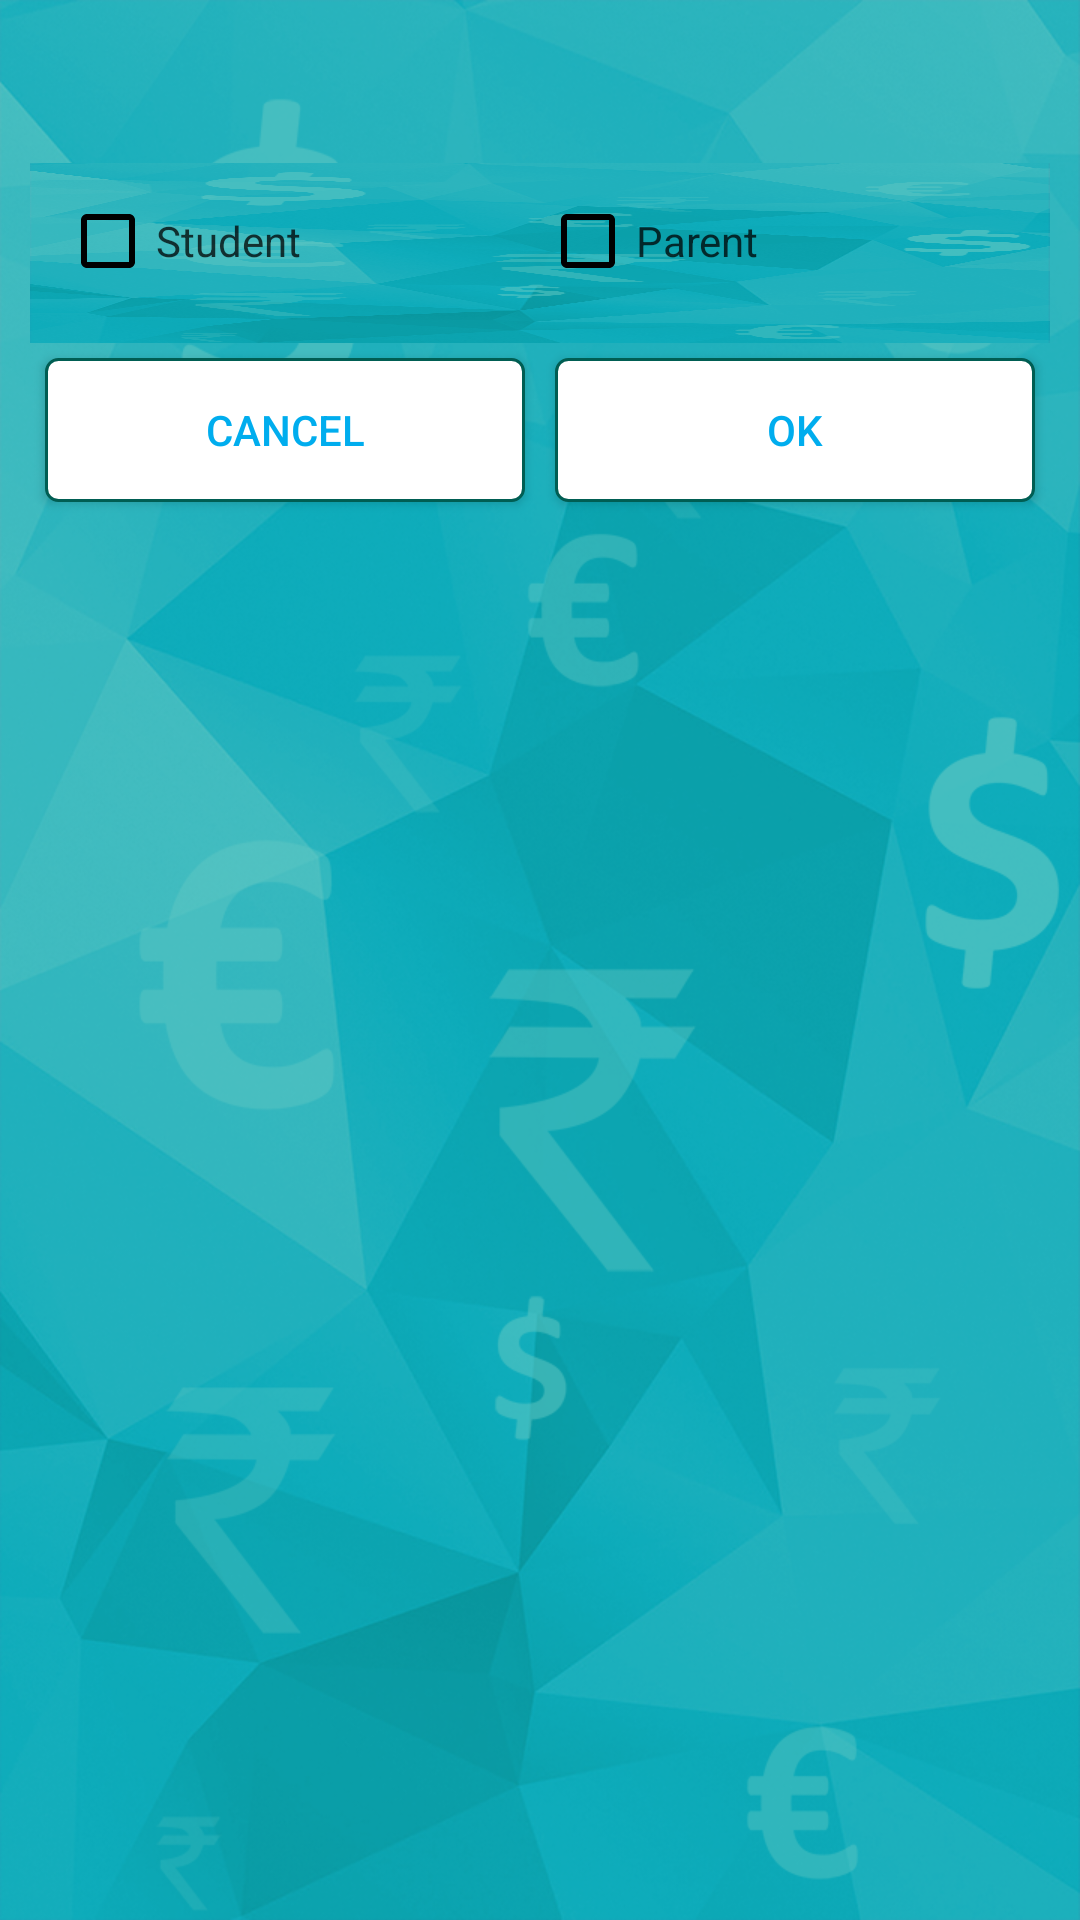

Write the Android layout XML for this screen, with the resource values it uses.
<!-- AndroidManifest.xml: application theme AppTheme -->
<!-- res/layout/dialog_send_sms.xml -->
<?xml version="1.0" encoding="utf-8"?>
<LinearLayout xmlns:android="http://schemas.android.com/apk/res/android"
    android:layout_width="match_parent"
    android:layout_height="wrap_content"
    android:background="@drawable/back_dash"
    android:orientation="vertical"
    android:padding="@dimen/margin_10">


    


    <TextView
        android:id="@+id/msg"
        android:layout_width="fill_parent"
        android:layout_height="wrap_content"
        android:layout_marginTop="@dimen/margin_20"
        android:background="@android:color/transparent"
        android:gravity="start|center"
        android:text=""
        android:textColor="@color/black_color75"
        android:textSize="@dimen/sp_18" />

    <LinearLayout
        android:layout_width="match_parent"
        android:layout_height="60dp"
        android:background="@drawable/back_dash"
        android:orientation="horizontal"
        android:padding="@dimen/margin_10">


        <CheckBox
            android:id="@+id/ch_student"
            android:layout_width="0dp"
            android:layout_height="wrap_content"
            android:layout_weight="1"
            android:text="@string/Student"
            android:textColor="@color/black_color75"
            android:checked="false"/>

        <CheckBox
            android:id="@+id/ch_parent"
            android:layout_width="0dp"
            android:layout_height="wrap_content"
            android:layout_weight="1"
            android:text="@string/Parent"
            android:textColor="@color/black_color75"
            android:checked="false"/>
    </LinearLayout>


    <LinearLayout
        android:layout_width="fill_parent"
        android:layout_height="wrap_content"
        android:orientation="horizontal"
        android:weightSum="2">


        <Button
            android:id="@+id/btnCancel"
            android:layout_width="0dp"
            android:layout_height="match_parent"
            android:layout_weight="1"
            android:layout_margin="5dp"
            android:background="@drawable/button_book_service_yellow"
            android:text="@string/Cancel"
            android:textColor="@color/heading_text_color" />

        <Button
            android:id="@+id/btnOk"
            android:layout_width="0dp"
            android:layout_height="match_parent"
            android:layout_weight="1"
            android:layout_margin="5dp"
            android:background="@drawable/button_book_service_yellow"
            android:text="OK"
            android:textColor="@color/heading_text_color" />
    </LinearLayout>


</LinearLayout>
<!-- resources referenced by this layout -->
<resources>
  <color name="black_color75">#BF000000</color>
  <color name="heading_text_color">#00adee</color>
  <color name="white">#ffffff</color>
  <dimen name="margin_10">10dp</dimen>
  <dimen name="margin_20">20dp</dimen>
  <dimen name="sp_18">18sp</dimen>
  <dimen name="sp_22">22sp</dimen>
  <!-- drawable back_dash: png bitmap (drawable-hdpi, 400049 bytes) -->
  <!-- drawable button_book_service_yellow (drawable) -->
  <?xml version="1.0" encoding="utf-8"?>
  <selector xmlns:android="http://schemas.android.com/apk/res/android">
      <item android:state_pressed="true" >
          <shape>
              <solid
                  android:color="@color/white" />
              <stroke
                  android:width="1dp"
                  android:color="@color/box_border" />
              <corners
                  android:radius="3dp" />
              <padding
                  android:left="10dp"
                  android:top="10dp"
                  android:right="10dp"
                  android:bottom="10dp" />
          </shape>
      </item>
      <item>
          <shape>
              <gradient
                  android:startColor="@color/white"
                  android:endColor="@color/white"
                  android:angle="270" />
              <stroke
                  android:width="1dp"
                  android:color="@color/box_border" />
              <corners
                  android:radius="4dp" />
              <padding
                  android:left="10dp"
                  android:top="10dp"
                  android:right="10dp"
                  android:bottom="10dp" />
          </shape>
      </item>
  </selector>
  <string name="Cancel">Cancel</string>
  
      //attendance_list
  <string name="Parent">Parent</string>
  <string name="Student">Student</string>
  
      //student_attendance_list
  <string name="add_fee">Add Fee</string>
  <style name="AppTheme" parent="Theme.AppCompat.Light.NoActionBar">
           Customize your theme here.
          <item name="android:textColorHint">@color/black_color85</item>
          <item name="colorControlNormal">@color/black_color85</item>
          <item name="colorControlActivated">@color/black_color85</item>
          <item name="colorControlHighlight">@color/black_color85</item>
  
      </style>
  <color name="box_border">#005e53</color>
  <color name="black_color85">#FF000000</color>
</resources>
